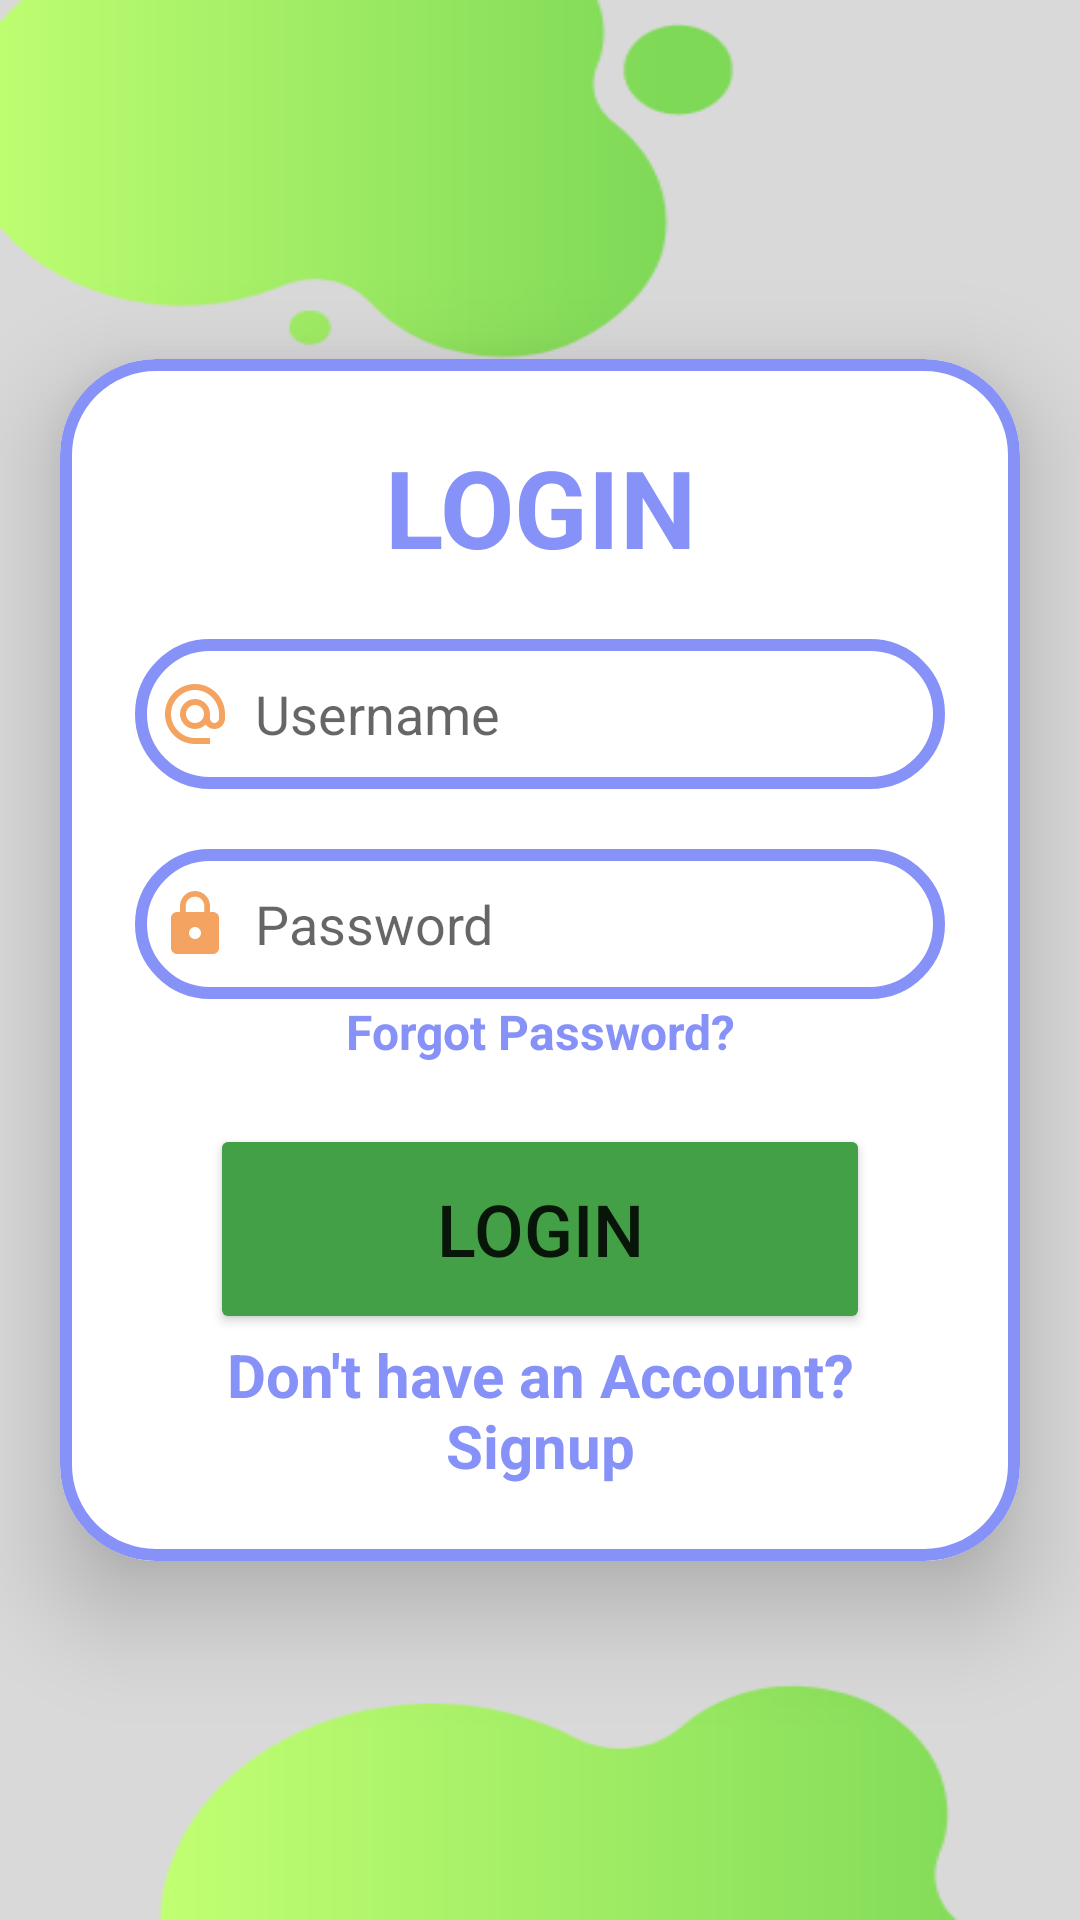

This screen was rendered from an Android layout file. Write that file and the resources it references.
<!-- AndroidManifest.xml: application theme Theme.BarberBuzz -->
<!-- res/layout/activity_login.xml -->
<?xml version="1.0" encoding="utf-8"?>
<LinearLayout xmlns:android="http://schemas.android.com/apk/res/android"
    xmlns:app="http://schemas.android.com/apk/res-auto"
    xmlns:tools="http://schemas.android.com/tools"
    android:layout_width="match_parent"
    android:layout_height="match_parent"
    android:background="@drawable/loginpage"
    android:gravity="center"
    android:orientation="vertical"
    tools:context=".LoginActivity">

    <androidx.cardview.widget.CardView
        android:layout_width="match_parent"
        android:layout_height="wrap_content"
        android:layout_margin="20dp"
        app:cardCornerRadius="32dp"
        app:cardElevation="20dp">


        <LinearLayout
            android:layout_width="match_parent"
            android:layout_height="wrap_content"
            android:layout_gravity="center_horizontal"
            android:background="@drawable/custom_edittext"
            android:orientation="vertical"
            android:padding="25dp">

            <TextView
                android:id="@+id/loginText"
                android:layout_width="match_parent"
                android:layout_height="wrap_content"
                android:text="LOGIN"
                android:textAlignment="center"
                android:textColor="@color/Lavender"
                android:textSize="36sp"
                android:textStyle="bold" />

            <EditText
                android:id="@+id/email"
                android:layout_width="match_parent"
                android:layout_height="50dp"
                android:layout_marginTop="20dp"
                android:background="@drawable/custom_edittext"
                android:drawableLeft="@drawable/baseline_alternate_email_24"
                android:drawablePadding="8dp"
                android:hint="Username"
                android:inputType="textEmailAddress"
                android:padding="8dp"
                android:textColor="@color/black" />

            <EditText
                android:id="@+id/password"
                android:layout_width="match_parent"
                android:layout_height="50dp"
                android:layout_marginTop="20dp"
                android:background="@drawable/custom_edittext"
                android:drawableLeft="@drawable/baseline_lock_24"
                android:drawablePadding="8dp"
                android:hint="Password"
                android:inputType="textPassword"
                android:padding="8dp"
                android:textColor="@color/black" />

            <TextView
                android:id="@+id/forgotpass"
                android:layout_width="match_parent"
                android:layout_height="wrap_content"
                android:text="Forgot Password?"
                android:textAlignment="center"
                android:textColor="@color/Lavender"
                android:textSize="16sp"
                android:textStyle="bold" />


            <Button
                android:id="@+id/loginBtn"
                android:layout_width="220dp"
                android:layout_height="70dp"
                android:layout_marginTop="20dp"
                android:layout_gravity="center"
                android:backgroundTint="#43A047"
                android:text="Login"
                android:textSize="24sp" />

            <TextView
                android:id="@+id/regredirect"
                android:layout_width="match_parent"
                android:layout_height="wrap_content"
                android:text="Don't have an Account? Signup"
                android:textAlignment="center"
                android:textColor="@color/Lavender"
                android:textSize="20sp"
                android:textStyle="bold" />


        </LinearLayout>

    </androidx.cardview.widget.CardView>




</LinearLayout>
<!-- resources referenced by this layout -->
<resources>
  <color name="Lavender">#8692f7</color>
  <color name="black">#FF000000</color>
  <!-- drawable baseline_alternate_email_24 (drawable) -->
  <vector android:height="24dp" android:tint="#F4A460"
      android:viewportHeight="24" android:viewportWidth="24"
      android:width="24dp" xmlns:android="http://schemas.android.com/apk/res/android">
      <path android:fillColor="@android:color/white" android:pathData="M12,2C6.48,2 2,6.48 2,12s4.48,10 10,10h5v-2h-5c-4.34,0 -8,-3.66 -8,-8s3.66,-8 8,-8 8,3.66 8,8v1.43c0,0.79 -0.71,1.57 -1.5,1.57s-1.5,-0.78 -1.5,-1.57L17,12c0,-2.76 -2.24,-5 -5,-5s-5,2.24 -5,5 2.24,5 5,5c1.38,0 2.64,-0.56 3.54,-1.47 0.65,0.89 1.77,1.47 2.96,1.47 1.97,0 3.5,-1.6 3.5,-3.57L22,12c0,-5.52 -4.48,-10 -10,-10zM12,15c-1.66,0 -3,-1.34 -3,-3s1.34,-3 3,-3 3,1.34 3,3 -1.34,3 -3,3z"/>
  </vector>
  <!-- drawable baseline_lock_24 (drawable) -->
  <vector android:height="24dp" android:tint="#F4A460"
      android:viewportHeight="24" android:viewportWidth="24"
      android:width="24dp" xmlns:android="http://schemas.android.com/apk/res/android">
      <path android:fillColor="@android:color/white" android:pathData="M18,8h-1L17,6c0,-2.76 -2.24,-5 -5,-5S7,3.24 7,6v2L6,8c-1.1,0 -2,0.9 -2,2v10c0,1.1 0.9,2 2,2h12c1.1,0 2,-0.9 2,-2L20,10c0,-1.1 -0.9,-2 -2,-2zM12,17c-1.1,0 -2,-0.9 -2,-2s0.9,-2 2,-2 2,0.9 2,2 -0.9,2 -2,2zM15.1,8L8.9,8L8.9,6c0,-1.71 1.39,-3.1 3.1,-3.1 1.71,0 3.1,1.39 3.1,3.1v2z"/>
  </vector>
  <!-- drawable custom_edittext (drawable) -->
  <?xml version="1.0" encoding="utf-8"?>
  <shape xmlns:android="http://schemas.android.com/apk/res/android"
      android:shape = "rectangle">
  
      <stroke
          android:width="4dp"
          android:color="@color/Lavender"/>
  
          <corners
              android:radius="30dp"/>
  
  </shape>
  <!-- drawable loginpage: png bitmap (drawable, 12255 bytes) -->
  <style name="Theme.BarberBuzz" parent="Base.Theme.BarberBuzz" />
  <style name="Base.Theme.BarberBuzz" parent="Theme.MaterialComponents.DayNight.NoActionBar">
          <item name="colorPrimary">#597cff</item> 
          <item name="colorPrimaryVariant">#597cff</item> 
          <item name="colorOnPrimary">@android:color/white</item> 
          <item name="android:statusBarColor">#597cff</item> 
          <item name="android:windowTranslucentStatus">false</item> 
      </style>
</resources>
